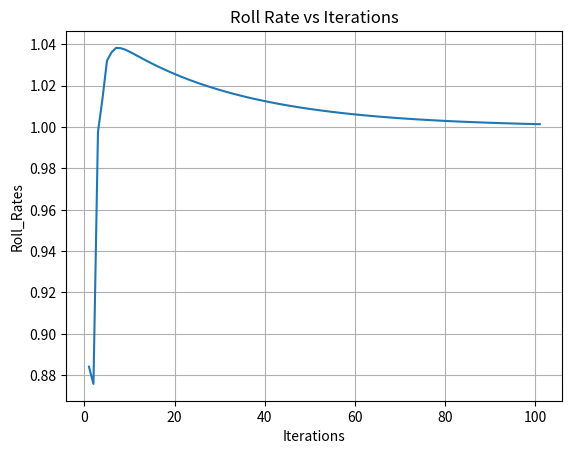

Python code for this plot:
import matplotlib.pyplot as plt
import time

TIME_STEP = 0.001
MAX_MOTOR_THRUST = 5.45
DRONE_WEIGHT = 0.4
g = 9.81
motor_numbers = 2
INITIAL_THRUST = DRONE_WEIGHT * g / motor_numbers
MAX_THRUST = MAX_MOTOR_THRUST - INITIAL_THRUST
SETPOINT = 1
MAX_TIME_STEP = 100

Kp = 0.16
Ki = 5.5
Kd = 0.00003

antiWindup = True

class Simulation(object):
    def __init__(self):
        self.pid = PID(Kp, Ki, Kd, SETPOINT)
        self.Insight = Physics()
        self.sim = True
        self.timer = 0
        self.times = []
        self.rates = []
    def cycle(self):
        while(self.sim):
            thrust = self.pid.compute(self.Insight.get_rate())
            left_motor = INITIAL_THRUST + thrust
            right_motor = INITIAL_THRUST - thrust
            left_motor = max(0, min(left_motor, MAX_MOTOR_THRUST))
            right_motor = max(0, min(right_motor, MAX_MOTOR_THRUST))
            delta_thrust = left_motor - right_motor

            self.Insight.set_torque(delta_thrust)
            self.Insight.set_inertia()
            self.Insight.set_acceleration()
            self.Insight.set_rate(self.Insight.get_rate())

            self.timer += 1
            if self.timer > MAX_TIME_STEP:
                print("SIM ENDED")
                self.sim = False
            elif self.Insight.get_rate() > 30:
                print("RATE IS TOO HIGH")
                self.sim = False
            elif self.Insight.get_rate() < -30:
                print("RATE IS TOO HIGH")
                self.sim = False
            self.times.append(self.timer)
            self.rates.append(self.Insight.get_rate())
        graph(self.times, self.rates)

def graph(x, y):
    
    plt.title("Roll Rate vs Iterations")
    plt.xlabel("Iterations")
    plt.ylabel("Roll_Rates")
    plt.plot(x, y)
    plt.grid(True)
    plt.show()


class Physics(object):
    def __init__(self):
        self.motor_distance = 0.25
        self.esc_distance = 0.10
        self.motor_weight = 0.047
        self.esc_weight = 0.023
        self.torque = 0.0
        self.inertia = 0.0
        self.acceleration = 0.0
        self.rate = 0.0
        self.pi = 3.1415
    def set_torque(self, delta_thrust):
        self.torque = delta_thrust * self.motor_distance
    def get_torque(self):
        return self.torque
    def set_inertia(self):
        self.inertia = 2 * (self.motor_weight * pow(self.motor_distance, 2)) + 2 * (self.esc_weight * pow(self.esc_distance, 2))
    def get_inertia(self):
        return self.inertia
    def set_acceleration(self):
        self.acceleration = (self.torque / self.inertia) * (180 / self.pi)
    def get_acceleration(self):
        return self.acceleration
    def set_rate(self, prev_rate):
        self.rate = prev_rate + self.acceleration * TIME_STEP
    def get_rate(self):
        return self.rate

class PID(object):
    def __init__(self, Kp, Ki, Kd, set):
        self.kp = Kp
        self.ki = Ki
        self.kd = Kd
        self.setpoint = set
        self.error = 0.0
        self.prev_error = 0.0
        self.integral = 0.0
        self.derivative = 0.0
        self.output = 0.0
    def compute(self, measurment):
        self.error = self.setpoint - measurment
        self.derivative = (self.error - self.prev_error) / TIME_STEP
        self.prev_error = self.error
        if (abs(self.output) >= MAX_THRUST and ((self.error >= 0 and self.integral >= 0) or (
                self.error < 0 and self.integral < 0))):
            if (antiWindup):
                # no integration
                self.integral = self.integral
            else:
                # if no antiWindup rectangular integration
                self.integral += self.error * TIME_STEP
        else:
            # rectangular integration
            self.integral += self.error * TIME_STEP

        self.output = (self.kp * self.error +
                       self.ki * self.integral +
                       self.kd * self.derivative)

        if self.output >= MAX_THRUST:
            self.output = MAX_THRUST
        elif self.output <= -MAX_THRUST:
            self.output = -MAX_THRUST
        return self.output

def main():
    sim = Simulation()
    sim.cycle()

main()
